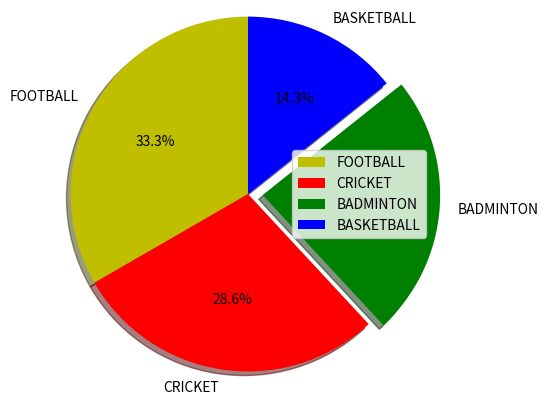

Recreate this plot in Python.
import matplotlib.pyplot as plt  
SPORTS = ['FOOTBALL', 'CRICKET', 'BADMINTON', 'BASKETBALL']  
slices = [7, 6, 5, 3] 
colors = ['y', 'r', 'g', 'b'] 
plt.pie(slices, labels = SPORTS, colors=colors,  
        startangle=90, shadow = True, explode = (0, 0, 0.1, 0), 
        radius = 1.2, autopct = '%1.1f%%') 
  
plt.legend() 
  

plt.show() 